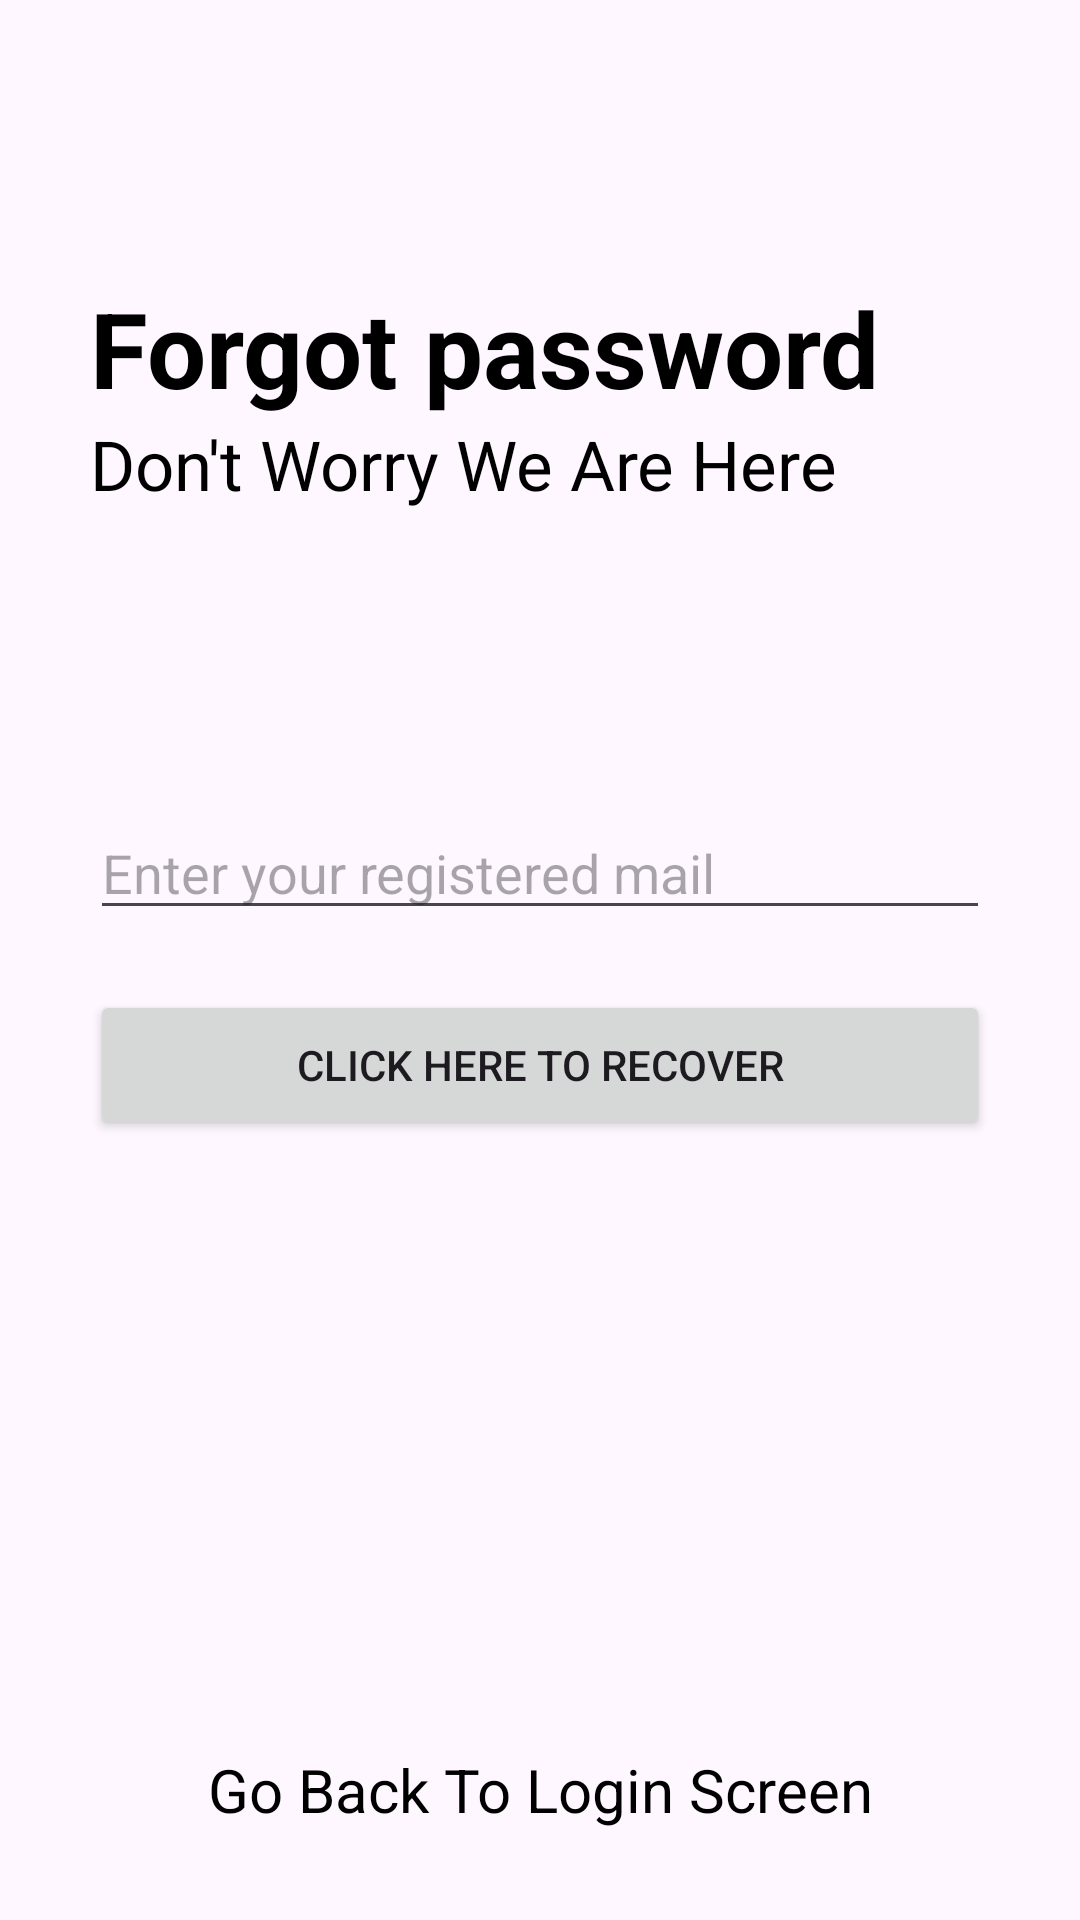

Produce the Android XML layout that renders to this screen, including the resource entries it uses.
<!-- AndroidManifest.xml: application theme Theme.ArooNotes -->
<!-- res/layout/activity_forgotpassword.xml -->
<?xml version="1.0" encoding="utf-8"?>
<RelativeLayout xmlns:android="http://schemas.android.com/apk/res/android"
    xmlns:app="http://schemas.android.com/apk/res-auto"
    xmlns:tools="http://schemas.android.com/tools"
    android:layout_width="match_parent"
    android:layout_height="match_parent"
    tools:context=".forgotpassword">

    <RelativeLayout android:layout_width="match_parent"
        android:layout_height="wrap_content"
        android:id="@+id/centerline3"
        android:layout_centerInParent="true">


    </RelativeLayout>

    <LinearLayout
        android:layout_width="match_parent"
        android:layout_height="wrap_content"
        android:layout_marginLeft="30dp"
        android:layout_marginRight="30dp"
        android:layout_above="@+id/centerline3"
        android:layout_marginBottom="150dp"
        android:orientation="vertical"
        >
        <TextView
            android:layout_width="match_parent"
            android:layout_height="wrap_content"
            android:text="Forgot password"
            android:textSize="35sp"
            android:textColor="@color/black"
            android:textStyle="bold">

        </TextView>
        <TextView
            android:layout_width="match_parent"
            android:layout_height="wrap_content"
            android:text="Don't Worry We Are Here"
            android:textSize="23sp"
            android:textColor="@color/black">

        </TextView>

    </LinearLayout>
    <EditText android:layout_width="match_parent"
        android:layout_height="wrap_content"
        android:layout_marginLeft="30dp"
        android:layout_marginRight="30dp"
        android:layout_above="@+id/centerline3"
        android:id="@+id/forgotpassword"
        android:hint="Enter your registered mail"
        android:layout_marginBottom="10dp">

    </EditText>
    <Button android:layout_width="match_parent"
        android:layout_height="50dp"
        android:text="Click Here To Recover"
        android:id="@+id/passwordrecoverbutton"
        android:layout_below="@+id/centerline3"
        android:layout_marginTop="10dp"
        android:layout_marginLeft="30dp"
        android:layout_marginRight="30dp">

    </Button>

    <TextView android:layout_width="match_parent"
        android:layout_height="wrap_content"
        android:layout_alignParentBottom="true"
        android:text="Go Back To Login Screen"
        android:id="@+id/gobacktologin"
        android:layout_marginBottom="30dp"
        android:textSize="20sp"
        android:textColor="@color/black"
        android:textAlignment="center">

    </TextView>

</RelativeLayout>
<!-- resources referenced by this layout -->
<resources>
  <color name="black">#FF000000</color>
  <style name="Theme.ArooNotes" parent="Base.Theme.ArooNotes" />
  <style name="Base.Theme.ArooNotes" parent="Theme.Material3.DayNight.NoActionBar">
          
          <item name="colorPrimary">@color/mr_color</item>
          <item name="colorPrimaryVariant">@color/mr_color</item>
          <item name="colorOnPrimary">@color/white</item>
      </style>
  <color name="mr_color">#F44336</color>
  <color name="white">#FFFFFFFF</color>
</resources>
